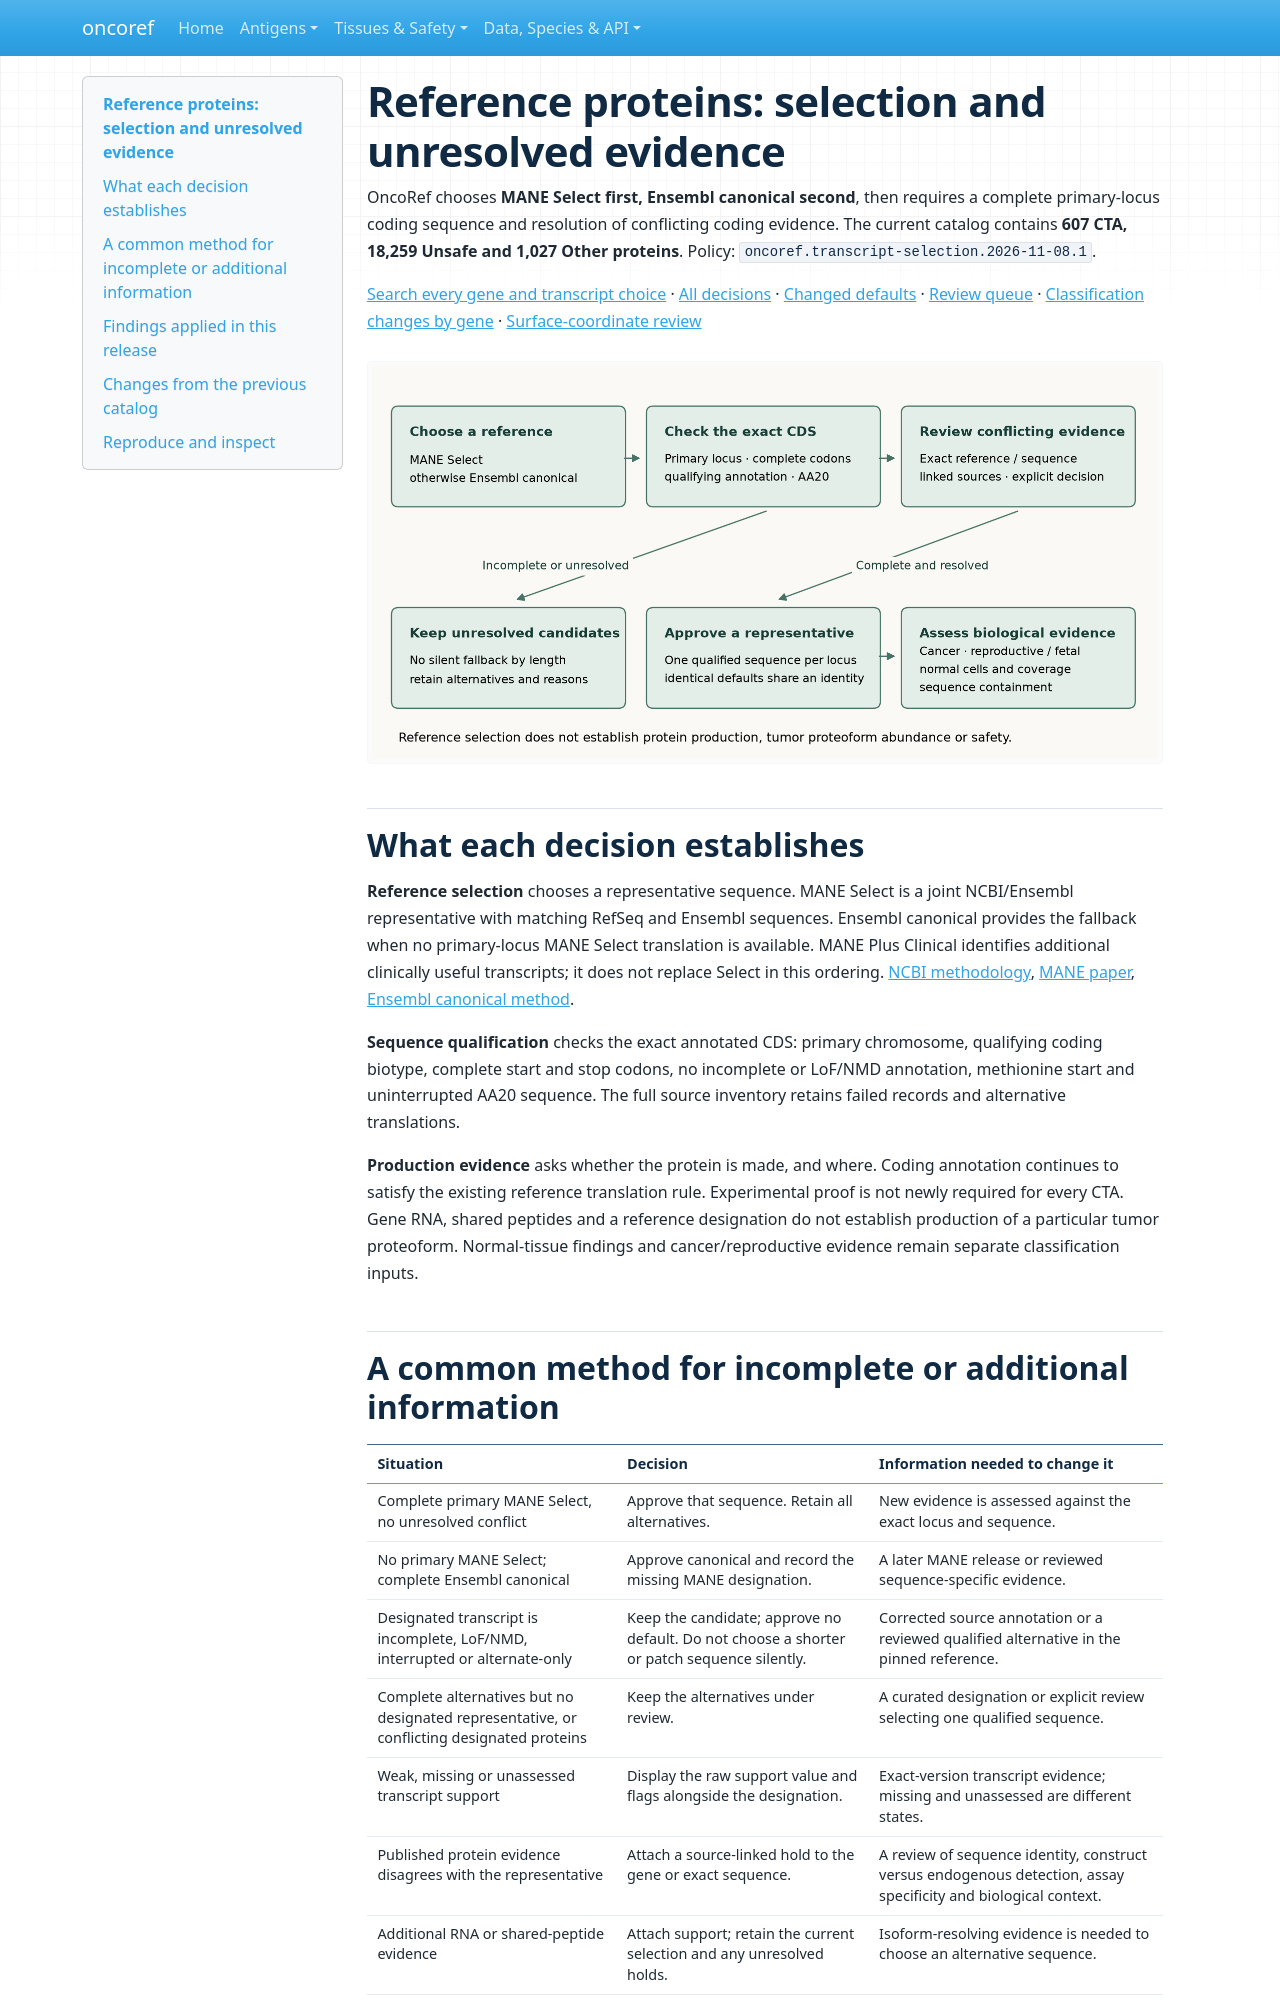

repository: pirl-unc/oncoref · page: audits/cta-transcript-selection-20261108/index.html · generator: mkdocs

# Reference proteins: selection and unresolved evidence

OncoRef chooses **MANE Select first, Ensembl canonical second**, then requires a
complete primary-locus coding sequence and resolution of conflicting coding evidence.
The current catalog contains **607 CTA, 18,259 Unsafe
and 1,027 Other proteins**. Policy: `oncoref.transcript-selection.2026-11-08.1`.

[Search every gene and transcript choice](table.html) · [All decisions](gene-decisions.csv.gz) ·
[Changed defaults](gene-default-changes.csv.gz) · [Review queue](review-queue.csv.gz) ·
[Classification changes by gene](gene-classification-changes.csv.gz) ·
[Surface-coordinate review](surface-coordinate-review.csv)

![Reference selection, qualification and biological evidence](method.png)

## What each decision establishes

**Reference selection** chooses a representative sequence. MANE Select is a joint
NCBI/Ensembl representative with matching RefSeq and Ensembl sequences. Ensembl
canonical provides the fallback when no primary-locus MANE Select translation is
available. MANE Plus Clinical identifies additional clinically useful transcripts;
it does not replace Select in this ordering. [NCBI methodology](https://www.ncbi.nlm.nih.gov/refseq/MANE/),
[MANE paper](https://doi.org/10.1038/s41586-022-04558-8),
[Ensembl canonical method](https://www.ensembl.org/info/genome/genebuild/canonical.html).

**Sequence qualification** checks the exact annotated CDS: primary chromosome,
qualifying coding biotype, complete start and stop codons, no incomplete or LoF/NMD
annotation, methionine start and uninterrupted AA20 sequence. The full source
inventory retains failed records and alternative translations.

**Production evidence** asks whether the protein is made, and where. Coding annotation
continues to satisfy the existing reference translation rule. Experimental proof is
not newly required for every CTA. Gene RNA, shared peptides and a reference designation
do not establish production of a particular tumor proteoform. Normal-tissue findings
and cancer/reproductive evidence remain separate classification inputs.
